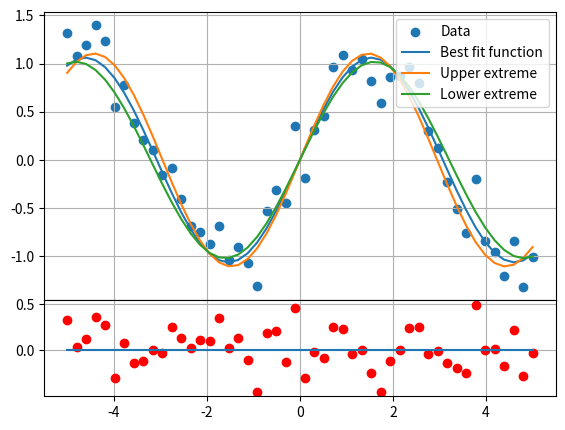

This chart was generated by the following Python code:
# -*- coding: utf-8 -*-
"""
Created on Fri Jul 20 13:54:16 2018

[redacted]
"""

"""FIT PROCEDURE IN PYTHON"""

#GENERATE RANDOM DATA

import numpy as np # import math library
np.random.seed(0) # Seed the random number generator for reproducibility
x_data = np.linspace(-5, 5, num=50) #Create a vector of 50 elements between -5 and 5
y_data = np.sin(x_data) + 0.2*np.random.normal(size=50) #Create a sinusoidal sequence with noise

#FIT A FUNCTION TO THE DATA

from scipy import optimize #import optimization library
def test_func(x,a,b):
    return a*np.sin(b*x) #define a test function
p, p_cov= optimize.curve_fit(test_func, x_data, y_data, p0=[1, 1])#fit the data with the test function using the initial parameter 1 and 1
p_err=(p_cov[0][0]**0.5, p_cov[1][1]**0.5) #the square root of covariance diagonal elements is an indication of the error in the parameters
print(p, p_err) #print out the results

#PLOT THE DATA, THE FIT AND THE RESIDUES

import matplotlib.pyplot as plt #import plot library
fig1 = plt.figure(1) #define the figure
frame1=fig1.add_axes((.1,.3,.8,.6)) #xstart, ystart, xend, yend [units are fraction of the image frame, from bottom left corner]
#plt.figure(figsize=(6, 4)) #chose the domensions of the plot
plt.scatter(x_data, y_data, label='Data') #plot the data
plt.plot(x_data, test_func(x_data, p[0], p[1]), label='Best fit function') #plot the test function with the fitted parameter
plt.plot(x_data, test_func(x_data, p[0]+p_err[0], p[1]+p_err[0]), label='Upper extreme') #plot function with parameters plus error
plt.plot(x_data, test_func(x_data, p[0]-p_err[0], p[1]-p_err[0]), label='Lower extreme') #plot function with parameters less error
plt.legend(loc='best') #put the legend in the best position
frame1.set_xticklabels([]) #Remove x-tic labels for the first frame
plt.grid() #put grid on the plot

#Residual plot
difference = y_data-test_func(x_data, p[0], p[1])
y_zeros=np.zeros(50)
frame2=fig1.add_axes((.1,.1,.8,.2))        
plt.plot(x_data,difference,'or')
plt.plot(x_data,y_zeros)
plt.grid()
plt.show() #show the plot

